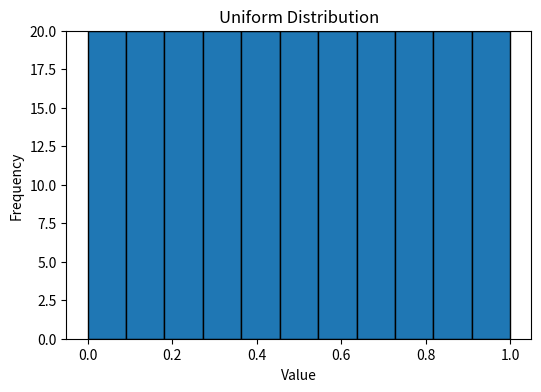
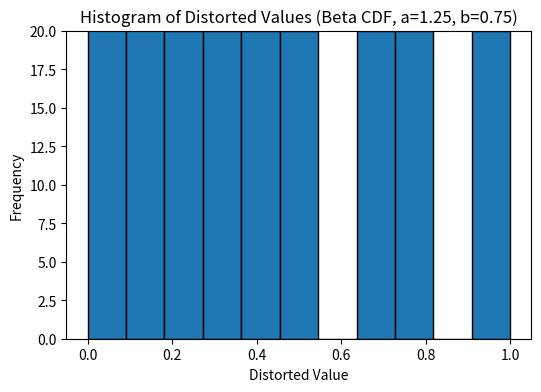
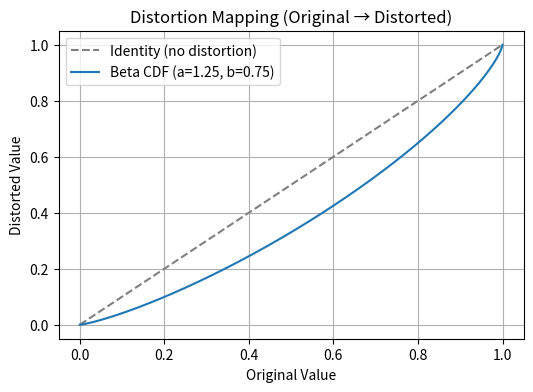

These figures' Python source, in order:
import numpy as np
import matplotlib.pyplot as plt
from scipy.stats import beta

# Define the number of bins and values per bin
num_bins = 11
values_per_bin = 20

# Create uniform values: 20 of each step from 0.0 to 1.0
bin_edges = np.linspace(0, 1, num_bins + 1)
values = []
for x in range(11):
    values.extend([x / 10] * values_per_bin)
values = np.array(values)

# ---------- First Plot: Uniform Histogram ----------
plt.figure(figsize=(6, 4))
plt.hist(values, bins=bin_edges, edgecolor='black')
plt.title("Uniform Distribution")
plt.xlabel("Value")
plt.ylabel("Frequency")
plt.ylim(top=20)
plt.show()

# ---------- Second Plot: Histogram of Distorted Values ----------
# Define Beta distribution parameters
beta_a, beta_b = 1.25, 0.75
distorted_values = beta.cdf(values, beta_a, beta_b)

plt.figure(figsize=(6, 4))
plt.hist(distorted_values, bins=bin_edges, edgecolor='black')
plt.title(f"Histogram of Distorted Values (Beta CDF, a={beta_a}, b={beta_b})")
plt.xlabel("Distorted Value")
plt.ylabel("Frequency")
plt.ylim(top=20)
plt.show()

# ---------- Third Plot: Distortion Mapping ----------
unique_vals = np.linspace(0, 1, 1000)
mapped_vals = beta.cdf(unique_vals, beta_a, beta_b)

plt.figure(figsize=(6, 4))
plt.plot(unique_vals, unique_vals, '--', label='Identity (no distortion)', color='gray')
plt.plot(unique_vals, mapped_vals, label=f'Beta CDF (a={beta_a}, b={beta_b})')
plt.title("Distortion Mapping (Original → Distorted)")
plt.xlabel("Original Value")
plt.ylabel("Distorted Value")
plt.grid(True)
plt.legend()
plt.show()
